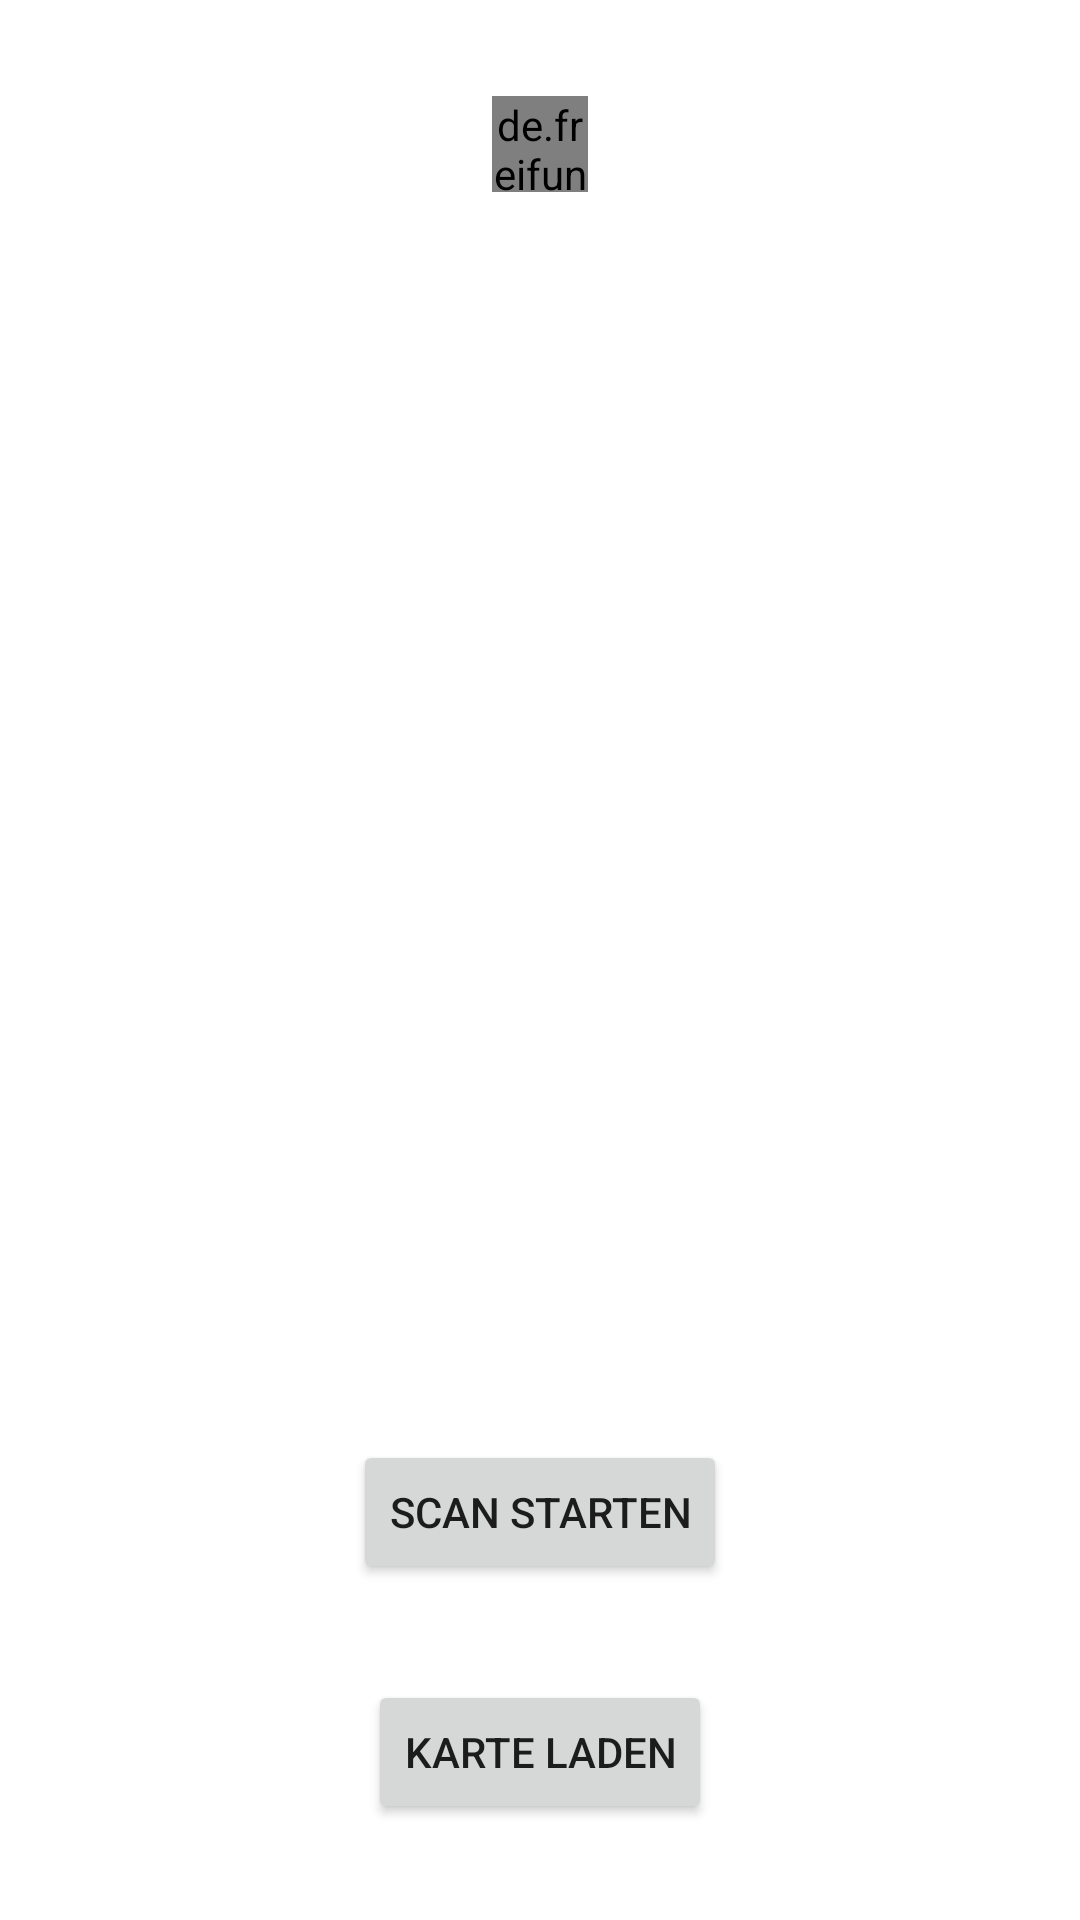

Reconstruct the res/layout file that produces this screen, plus the resources it refers to.
<!-- AndroidManifest.xml: application theme Theme.POWA -->
<!-- res/layout/activity_load_image.xml -->
<?xml version="1.0" encoding="utf-8"?>
<androidx.constraintlayout.widget.ConstraintLayout xmlns:android="http://schemas.android.com/apk/res/android"
    xmlns:app="http://schemas.android.com/apk/res-auto"
    xmlns:tools="http://schemas.android.com/tools"
    android:layout_width="match_parent"
    android:layout_height="match_parent"
    tools:context=".image.LoadImageActivity">

    <ImageView
        android:id="@+id/showImgIv"
        android:layout_width="wrap_content"
        android:layout_height="wrap_content"
        android:layout_marginTop="32dp"
        app:layout_constraintEnd_toEndOf="parent"
        app:layout_constraintStart_toStartOf="parent"
        app:layout_constraintTop_toTopOf="parent"
        app:srcCompat="@android:drawable/ic_delete" />

    <de.freifunk.powa.MarkerView
        android:id="@+id/marker_view"
        android:layout_width="0dp"
        android:layout_height="0dp"
        app:layout_constraintBottom_toBottomOf="@id/showImgIv"
        app:layout_constraintEnd_toEndOf="@id/showImgIv"
        app:layout_constraintStart_toStartOf="@id/showImgIv"
        app:layout_constraintTop_toTopOf="@id/showImgIv" />
    <Button
        android:id="@+id/loadImageBtn"
        android:layout_width="wrap_content"
        android:layout_height="wrap_content"
        android:layout_marginBottom="32dp"
        android:text="@string/load_image"
        app:layout_constraintBottom_toBottomOf="parent"
        app:layout_constraintEnd_toEndOf="parent"
        app:layout_constraintStart_toStartOf="parent" />

    <Button
        android:id="@+id/mapScanBtn"
        android:layout_width="wrap_content"
        android:layout_height="wrap_content"
        android:layout_marginBottom="112dp"
        android:text="@string/start_scan"
        app:layout_constraintBottom_toBottomOf="parent"
        app:layout_constraintEnd_toEndOf="parent"
        app:layout_constraintStart_toStartOf="parent" />

</androidx.constraintlayout.widget.ConstraintLayout>
<!-- resources referenced by this layout -->
<resources>
  <string name="load_image">Karte laden</string>
  <string name="start_scan">Scan starten</string>
  <style name="Theme.POWA" parent="Theme.MaterialComponents.DayNight.DarkActionBar">
          
          <item name="colorPrimary">@color/purple_500</item>
          <item name="colorPrimaryVariant">@color/purple_700</item>
          <item name="colorOnPrimary">@color/white</item>
          
          <item name="colorSecondary">@color/teal_200</item>
          <item name="colorSecondaryVariant">@color/teal_700</item>
          <item name="colorOnSecondary">@color/black</item>
          
          <item name="android:statusBarColor" tools:targetApi="l">?attr/colorPrimaryVariant</item>
          
      </style>
  <!-- not gathered from this repository: default colours our renderer supplied (Android Studio template values) -->
  <color name="purple_500">#FF6200EE</color>
  <color name="purple_700">#FF3700B3</color>
  <color name="teal_200">#FF03DAC5</color>
  <color name="teal_700">#FF018786</color>
  <color name="black">#FF000000</color>
  <color name="white">#FFFFFFFF</color>
</resources>
